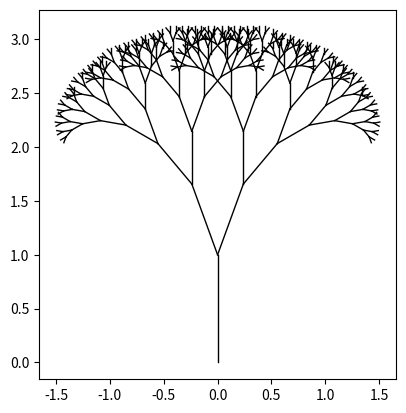

The matplotlib source for this figure:
import numpy as np
import matplotlib.pyplot as plt

depth = 8               # Number of iterations
angle = np.pi/9         # Deviation between root and branch
scale = 0.7             # Scaling factor for branch length

# Draw a line between points
def line(x1, y1, x2, y2):
    plt.plot([x1, x2], [y1, y2], 'k', linewidth=1)

# Rotate P1 about P0 by angle
def rotate(x1, y1, x0, y0, angle):
    x1 -= x0
    y1 -= y0
    s, c = np.sin(angle), np.cos(angle)
    x2 = x1 * c - y1 * s
    y2 = x1 * s + y1 * c
    return x2 + x0, y2 + y0

# Extend P0 in the direction given by angle
def extend(x0, y0, angle, length):
    s, c = np.sin(angle), np.cos(angle)
    x1, y1 = length * c, length * s
    return x1 + x0, y1 + y0

# Draw a branch at P0 at angle 'a', length 'l'
def branch(x0, y0, a, l, d=0):
    x1, y1 = extend(x0, y0, a, l)
    line(x0, y0, x1, y1)
    # Recurse if maximum depth not reached
    if d < depth:
        # Draw branches to the left and right
        branch(x1, y1, a + angle, l * scale, d + 1)
        branch(x1, y1, a - angle, l * scale, d + 1)

# Draw the root
branch(0, 0, np.pi/2, 1)

plt.gca().set_aspect('equal', adjustable='box')
# plt.show()
plt.savefig('tree.png')
